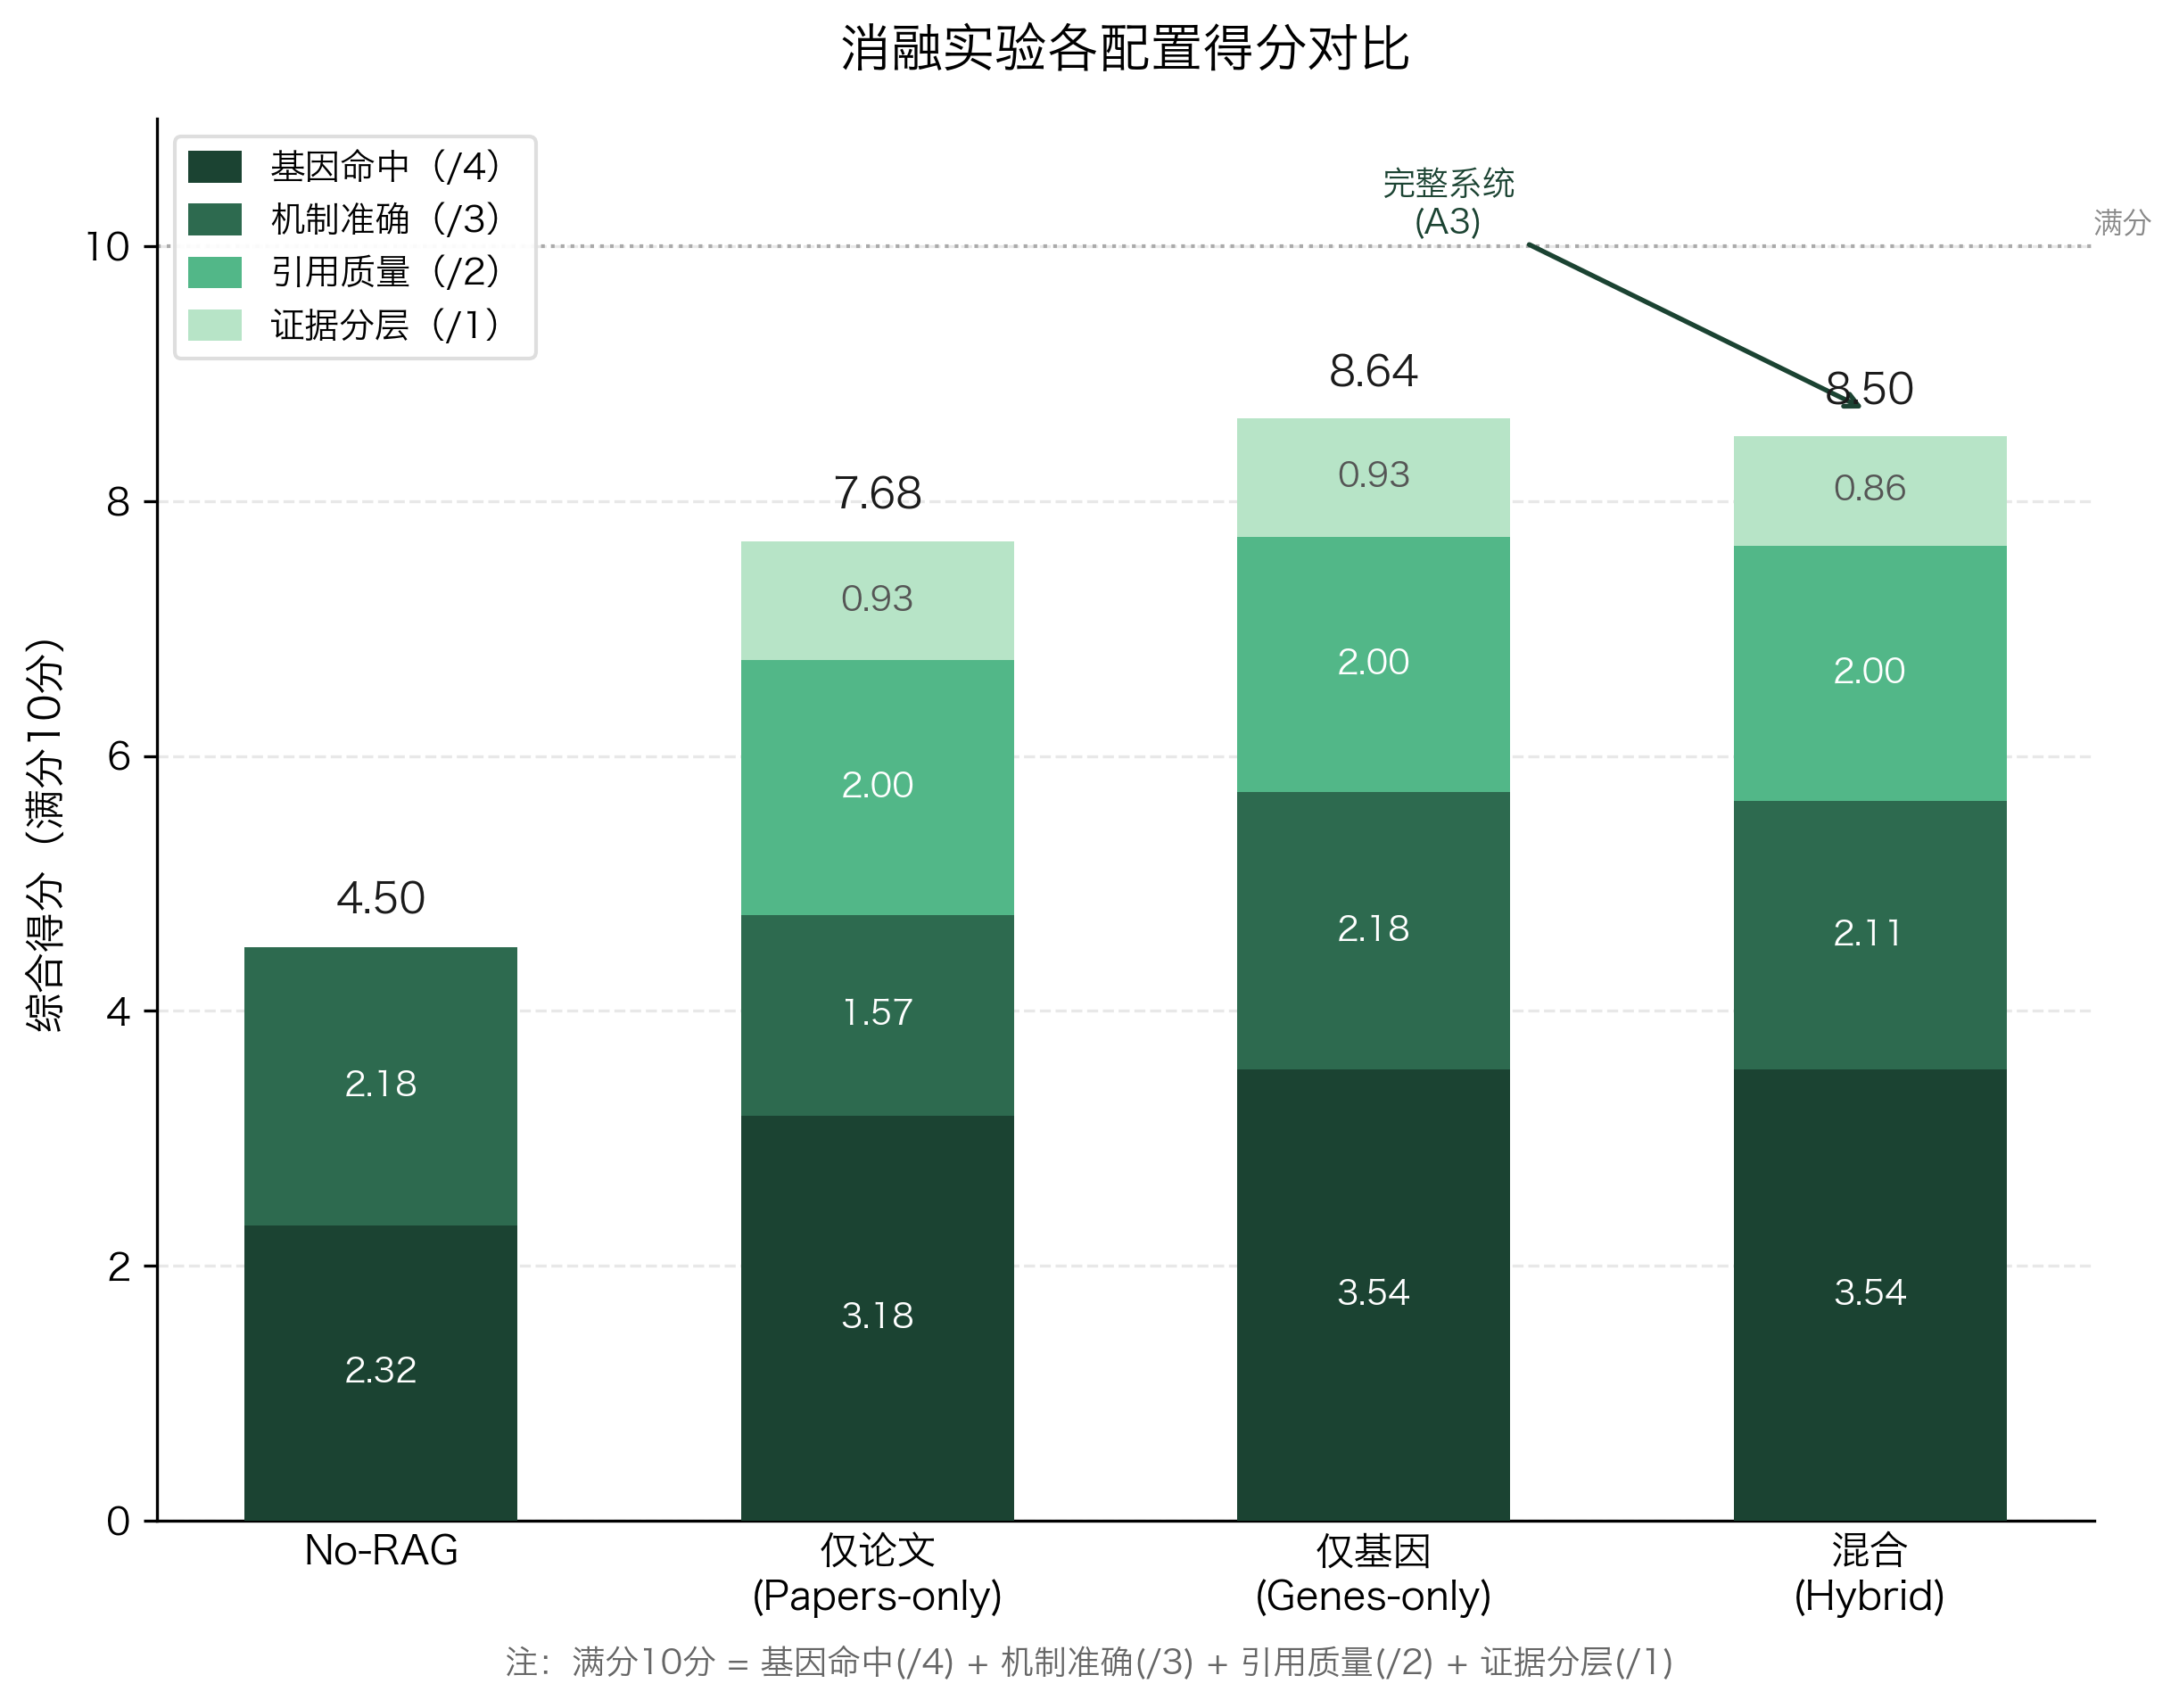

Source code (Python):
"""
ablation_figure.py
------------------
图5-3：消融实验各配置堆叠柱状图（4维得分）

数据来源：workspace/default/evaluation/ablation_v2/
输出：ablation_figure.png（300 dpi）
"""

import matplotlib
import matplotlib.pyplot as plt
import numpy as np
from pathlib import Path

# ── 中文字体 ────────────────────────────────────────────
matplotlib.rcParams["font.family"] = ["sans-serif"]
matplotlib.rcParams["font.sans-serif"] = [
    "Hiragino Sans GB", "STHeiti", "Songti SC",
    "Arial Unicode MS", "PingFang SC", "Microsoft YaHei",
    "Noto Sans CJK SC", "DejaVu Sans",
]
matplotlib.rcParams["axes.unicode_minus"] = False

# ── 数据（28题，满分10分） ───────────────────────────────
configs = ["No-RAG", "仅论文\n(Papers-only)", "仅基因\n(Genes-only)", "混合\n(Hybrid)"]
gene_scores  = [2.32, 3.18, 3.54, 3.54]
mech_scores  = [2.18, 1.57, 2.18, 2.11]
cite_scores  = [0.00, 2.00, 2.00, 2.00]
level_scores = [0.00, 0.93, 0.93, 0.86]
total_scores = [4.50, 7.68, 8.64, 8.50]

# ── 配色（暖绿农业风） ───────────────────────────────────
C_GENE  = "#1b4332"
C_MECH  = "#2d6a4f"
C_CITE  = "#52b788"
C_LEVEL = "#b7e4c7"
C_TEXT  = "#1b1b1b"
C_GRID  = "#e8e8e8"

# ── 画布（单图，居中） ──────────────────────────────────
fig, ax = plt.subplots(figsize=(8.5, 6.5), dpi=300)
fig.patch.set_facecolor("white")

x = np.arange(len(configs))
bar_width = 0.55

# 堆叠柱
b1 = ax.bar(x, gene_scores,  bar_width, label="基因命中（/4）",  color=C_GENE,  zorder=3)
b2 = ax.bar(x, mech_scores,  bar_width, bottom=gene_scores,
            label="机制准确（/3）",  color=C_MECH,  zorder=3)
b3 = ax.bar(x, cite_scores,  bar_width,
            bottom=[g + m for g, m in zip(gene_scores, mech_scores)],
            label="引用质量（/2）",  color=C_CITE,  zorder=3)
b4 = ax.bar(x, level_scores, bar_width,
            bottom=[g + m + c for g, m, c in zip(gene_scores, mech_scores, cite_scores)],
            label="证据分层（/1）",  color=C_LEVEL, zorder=3)


# 各段数值标注
def label_segments(ax, x_pos, bottoms, heights, fmt="{:.2f}",
                   fontsize=9, color="white"):
    for xi, bot, h in zip(x_pos, bottoms, heights):
        if h < 0.01:
            continue
        ax.text(xi, bot + h / 2, fmt.format(h),
                ha="center", va="center",
                fontsize=fontsize, color=color,
                fontweight="bold", zorder=5)


label_segments(ax, x, [0] * 4, gene_scores)
label_segments(ax, x, gene_scores, mech_scores)
label_segments(ax, x,
               [g + m for g, m in zip(gene_scores, mech_scores)],
               cite_scores)
label_segments(ax, x,
               [g + m + c for g, m, c in zip(gene_scores, mech_scores, cite_scores)],
               level_scores, color="#555555")

# 总分（柱顶）
for xi, tot in zip(x, total_scores):
    ax.text(xi, tot + 0.20, f"{tot:.2f}",
            ha="center", va="bottom",
            fontsize=11, fontweight="bold",
            color=C_TEXT, zorder=5)

# 满分参考线
ax.axhline(y=10, color="#aaaaaa", linestyle=":", linewidth=1, zorder=2)
ax.text(x[-1] + 0.45, 10.05, "满分", fontsize=8,
        color="#888888", va="bottom")

# 完整系统标注
ax.annotate(
    "完整系统\n(A3)",
    xy=(x[-1], total_scores[-1] + 0.20),
    xytext=(x[-1] - 0.85, total_scores[-1] + 1.6),
    fontsize=9, color="#1b4332",
    arrowprops=dict(arrowstyle="->", color="#1b4332", lw=1.3),
    ha="center",
    fontweight="bold",
)

# 样式
ax.set_xticks(x)
ax.set_xticklabels(configs, fontsize=10.5)
ax.set_ylim(0, 11)
ax.set_yticks(range(0, 11, 2))
ax.set_ylabel("综合得分（满分10分）", fontsize=11)
ax.yaxis.grid(True, color=C_GRID, linestyle="--", linewidth=0.8, zorder=0)
ax.set_axisbelow(True)
ax.spines[["top", "right"]].set_visible(False)
ax.tick_params(axis="x", length=0)

# 图例
ax.legend(
    loc="upper left", fontsize=9.5,
    framealpha=0.95, edgecolor="#dddddd",
    handlelength=1.5, handleheight=1.0,
)

# 标题
ax.set_title("消融实验各配置得分对比",
             fontsize=14, fontweight="bold", pad=14)

# 底部图注
fig.text(
    0.5, 0.01,
    "注：满分10分 = 基因命中(/4) + 机制准确(/3) + 引用质量(/2) + 证据分层(/1)",
    ha="center", fontsize=9, color="#666666", style="italic"
)

plt.tight_layout(pad=2.0)

# 保存
out = Path(__file__).parent / "ablation_figure.png"
plt.savefig(str(out), dpi=300, facecolor="white", edgecolor="none",
            bbox_inches="tight")
print(f"✅ 图表已保存：{out}")
plt.close()
